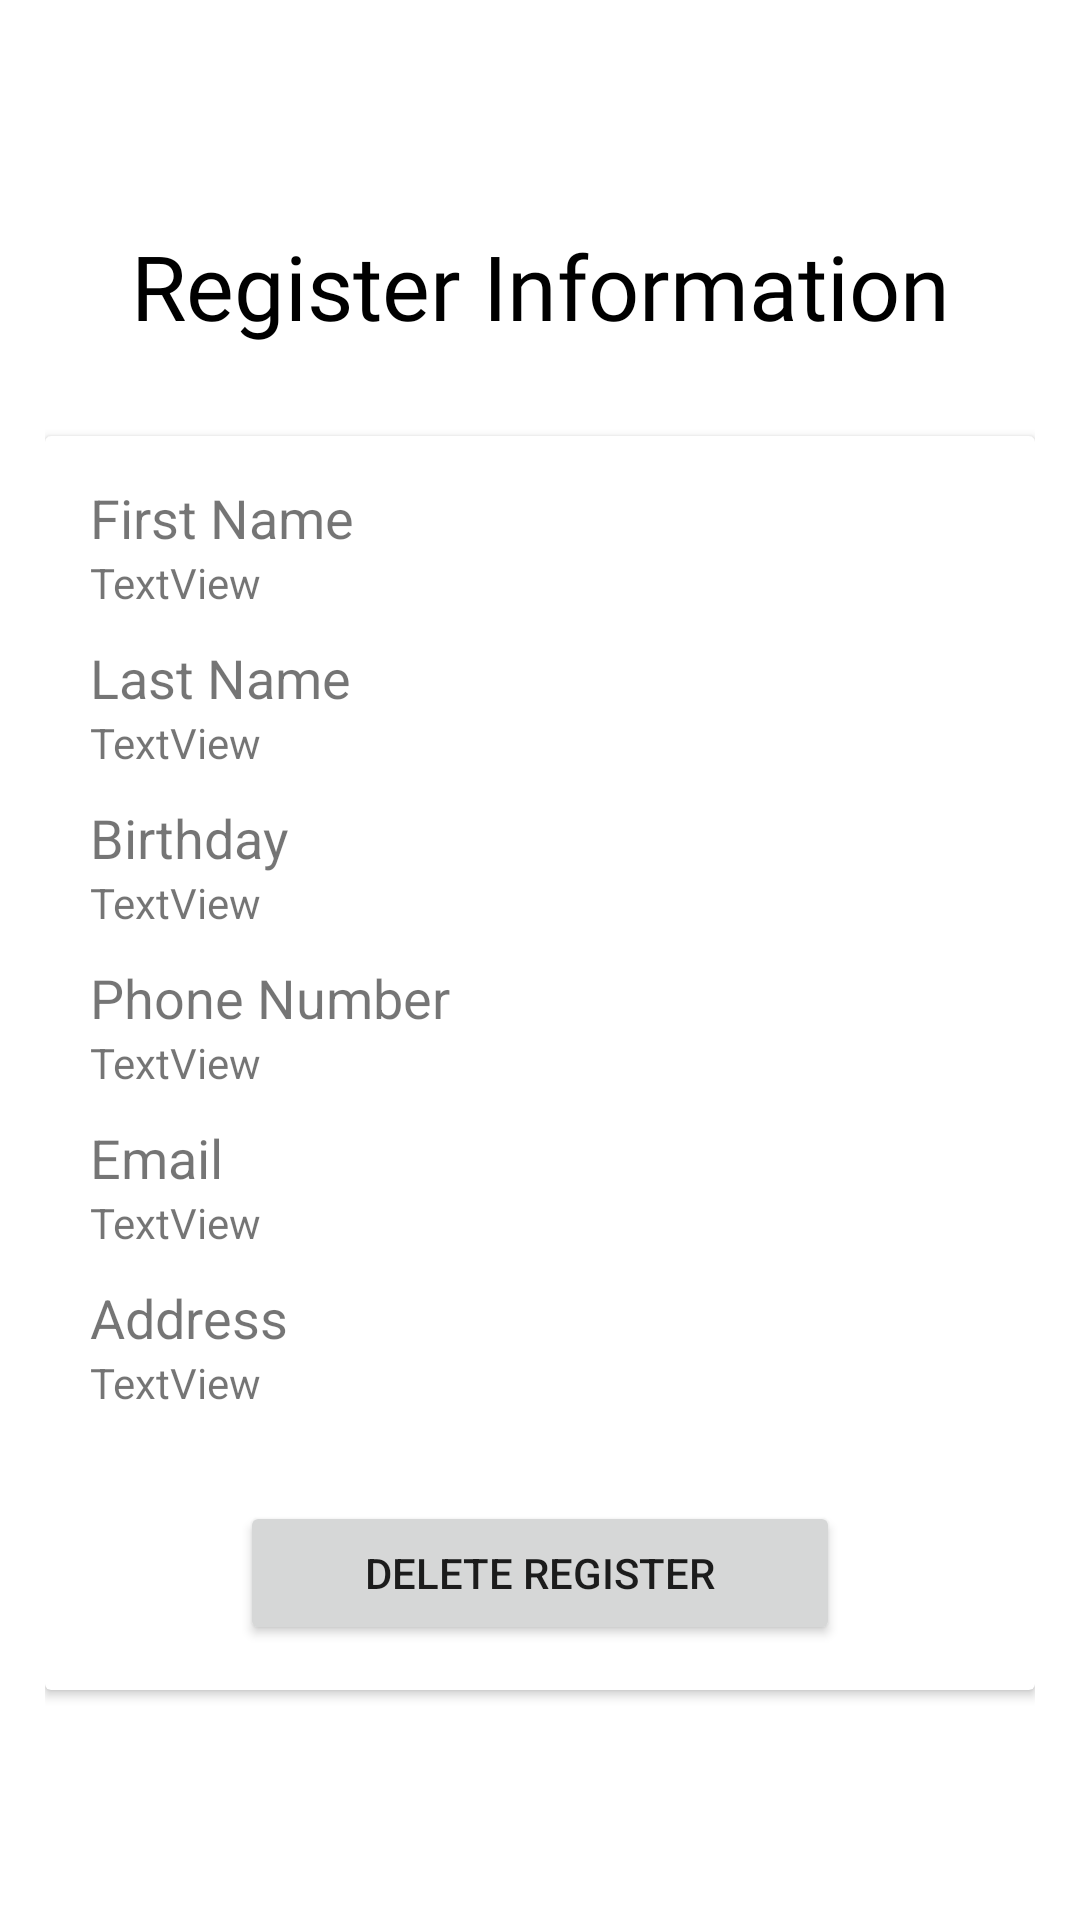

This screen was rendered from an Android layout file. Write that file and the resources it references.
<!-- AndroidManifest.xml: application theme Theme.CheckIn -->
<!-- res/layout/activity_see_info.xml -->
<?xml version="1.0" encoding="utf-8"?>
<androidx.constraintlayout.widget.ConstraintLayout xmlns:android="http://schemas.android.com/apk/res/android"
    xmlns:app="http://schemas.android.com/apk/res-auto"
    xmlns:tools="http://schemas.android.com/tools"
    android:layout_width="match_parent"
    android:layout_height="match_parent"
    android:padding="15dp"
    tools:context=".ui.SeeInfo">

    <ImageView
        android:id="@+id/imageView4"
        android:layout_width="50sp"
        android:layout_height="50sp"
        app:layout_constraintEnd_toEndOf="parent"
        app:layout_constraintStart_toStartOf="parent"
        app:layout_constraintTop_toTopOf="parent"
        app:srcCompat="@drawable/globe_logo" />

    <TextView
        android:id="@+id/textView11"
        android:layout_width="wrap_content"
        android:layout_height="wrap_content"
        android:text="Register Information"
        android:textSize="30sp"
        android:textColor="@color/black"
        android:fontFamily="@font/cognizant_sans"
        android:layout_marginTop="10dp"
        app:layout_constraintEnd_toEndOf="parent"
        app:layout_constraintStart_toStartOf="parent"
        app:layout_constraintTop_toBottomOf="@+id/imageView4" />

    <androidx.cardview.widget.CardView
        android:id="@+id/cardView2"
        android:layout_width="match_parent"
        android:layout_height="wrap_content"
        android:layout_marginTop="30dp"
        app:layout_constraintStart_toStartOf="parent"
        app:layout_constraintTop_toBottomOf="@+id/textView11">

        <androidx.constraintlayout.widget.ConstraintLayout
            android:layout_width="match_parent"
            android:layout_height="match_parent"
            android:padding="15dp">

            <TextView
                android:id="@+id/textView12"
                android:layout_width="wrap_content"
                android:layout_height="wrap_content"
                android:text="First Name"
                android:textSize="18sp"
                app:layout_constraintStart_toStartOf="parent"
                app:layout_constraintTop_toTopOf="parent" />

        <TextView
            android:id="@+id/see_info_first_name"
            android:layout_width="wrap_content"
            android:layout_height="wrap_content"
            android:text="TextView"
            app:layout_constraintStart_toStartOf="parent"
            app:layout_constraintTop_toBottomOf="@+id/textView12" />

        <TextView
            android:id="@+id/textView14"
            android:layout_width="wrap_content"
            android:layout_height="wrap_content"
            android:layout_marginTop="10dp"
            android:text="Last Name"
            android:textSize="18sp"
            app:layout_constraintStart_toStartOf="parent"
            app:layout_constraintTop_toBottomOf="@+id/see_info_first_name" />

        <TextView
            android:id="@+id/see_info_last_name"
            android:layout_width="wrap_content"
            android:layout_height="wrap_content"
            android:text="TextView"
            app:layout_constraintStart_toStartOf="parent"
            app:layout_constraintTop_toBottomOf="@+id/textView14" />

        <TextView
            android:id="@+id/textView16"
            android:layout_width="wrap_content"
            android:layout_height="wrap_content"
            android:layout_marginTop="10dp"
            android:text="Birthday"
            android:textSize="18sp"
            app:layout_constraintStart_toStartOf="parent"
            app:layout_constraintTop_toBottomOf="@+id/see_info_last_name" />

        <TextView
            android:id="@+id/see_info_birthday"
            android:layout_width="wrap_content"
            android:layout_height="wrap_content"
            android:text="TextView"
            app:layout_constraintStart_toStartOf="parent"
            app:layout_constraintTop_toBottomOf="@+id/textView16" />

        <TextView
            android:id="@+id/textView18"
            android:layout_width="wrap_content"
            android:layout_height="wrap_content"
            android:layout_marginTop="10dp"
            android:text="Phone Number"
            android:textSize="18sp"
            app:layout_constraintStart_toStartOf="parent"
            app:layout_constraintTop_toBottomOf="@+id/see_info_birthday" />

        <TextView
            android:id="@+id/see_info_phone"
            android:layout_width="wrap_content"
            android:layout_height="wrap_content"
            android:text="TextView"
            app:layout_constraintStart_toStartOf="parent"
            app:layout_constraintTop_toBottomOf="@+id/textView18" />

        <TextView
            android:id="@+id/textView20"
            android:layout_width="wrap_content"
            android:layout_height="wrap_content"
            android:layout_marginTop="10dp"
            android:text="Email"
            android:textSize="18sp"
            app:layout_constraintStart_toStartOf="parent"
            app:layout_constraintTop_toBottomOf="@+id/see_info_phone" />

        <TextView
            android:id="@+id/see_info_email"
            android:layout_width="wrap_content"
            android:layout_height="wrap_content"
            android:text="TextView"
            app:layout_constraintStart_toStartOf="parent"
            app:layout_constraintTop_toBottomOf="@+id/textView20" />

        <TextView
            android:id="@+id/textView22"
            android:layout_width="wrap_content"
            android:layout_height="wrap_content"
            android:layout_marginTop="10dp"
            android:text="Address"
            android:textSize="18sp"
            app:layout_constraintStart_toStartOf="parent"
            app:layout_constraintTop_toBottomOf="@+id/see_info_email" />

        <TextView
            android:id="@+id/see_info_address"
            android:layout_width="wrap_content"
            android:layout_height="wrap_content"
            android:text="TextView"
            android:layout_marginBottom="30dp"
            app:layout_constraintStart_toStartOf="parent"
            app:layout_constraintTop_toBottomOf="@+id/textView22" />

            <Button
                android:id="@+id/see_info_button_delete"
                android:layout_width="@dimen/button_width"
                android:layout_height="wrap_content"
                android:text="Delete Register"
                android:layout_marginTop="30dp"
                app:layout_constraintEnd_toEndOf="parent"
                app:layout_constraintStart_toStartOf="parent"
                app:layout_constraintTop_toBottomOf="@+id/see_info_address" />

        </androidx.constraintlayout.widget.ConstraintLayout>

    </androidx.cardview.widget.CardView>

</androidx.constraintlayout.widget.ConstraintLayout>
<!-- resources referenced by this layout -->
<resources>
  <color name="black">#FF000000</color>
  <dimen name="button_width">200dp</dimen>
  <style name="Theme.CheckIn" parent="Theme.MaterialComponents.DayNight.DarkActionBar">
          
          <item name="colorPrimary">@color/black</item>
          <item name="colorPrimaryVariant">@color/black</item>
          <item name="colorOnPrimary">@color/white</item>
          
          <item name="colorSecondary">@color/white</item>
          <item name="colorSecondaryVariant">@color/white</item>
          <item name="colorOnSecondary">@color/black</item>
          
          <item name="android:statusBarColor" tools:targetApi="l">@color/cardview_light_background</item>
          
          <item name="actionBarStyle">@style/AppTheme.MyActionBar</item>
          <item name="actionBarTheme">@style/AppTheme.AppBarOverlay</item>
  
      </style>
  <color name="white">#FFFFFFFF</color>
  <style name="AppTheme.MyActionBar" parent="Theme.MaterialComponents.DayNight.DarkActionBar">
          <item name="android:background">#2aa4cd</item>
          <item name="android:textColor">@color/black</item>
      </style>
  <style name="AppTheme.AppBarOverlay" parent="ThemeOverlay.AppCompat.Dark.ActionBar">
          <item name="android:textColorPrimary">@color/black</item>
          <item name="titleTextColor">@color/black</item>
          <item name="statusBarBackground">@color/black</item>
      </style>
</resources>
